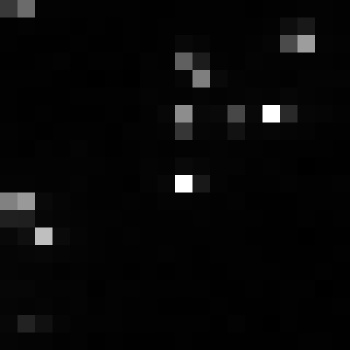

Source data for this figure (header and first rows):
, xmin, ymin, lat, lon, area, perimeter, max_nanowatts, min_nanowatts, moonlight_illumination, clear_sky_confidence, mean_nanowatts
0, 1046, 3821, -6.728, -6.728, 1.0, 0.0, 104.1, 0.1556, 11.86, 0.0, 3.251
